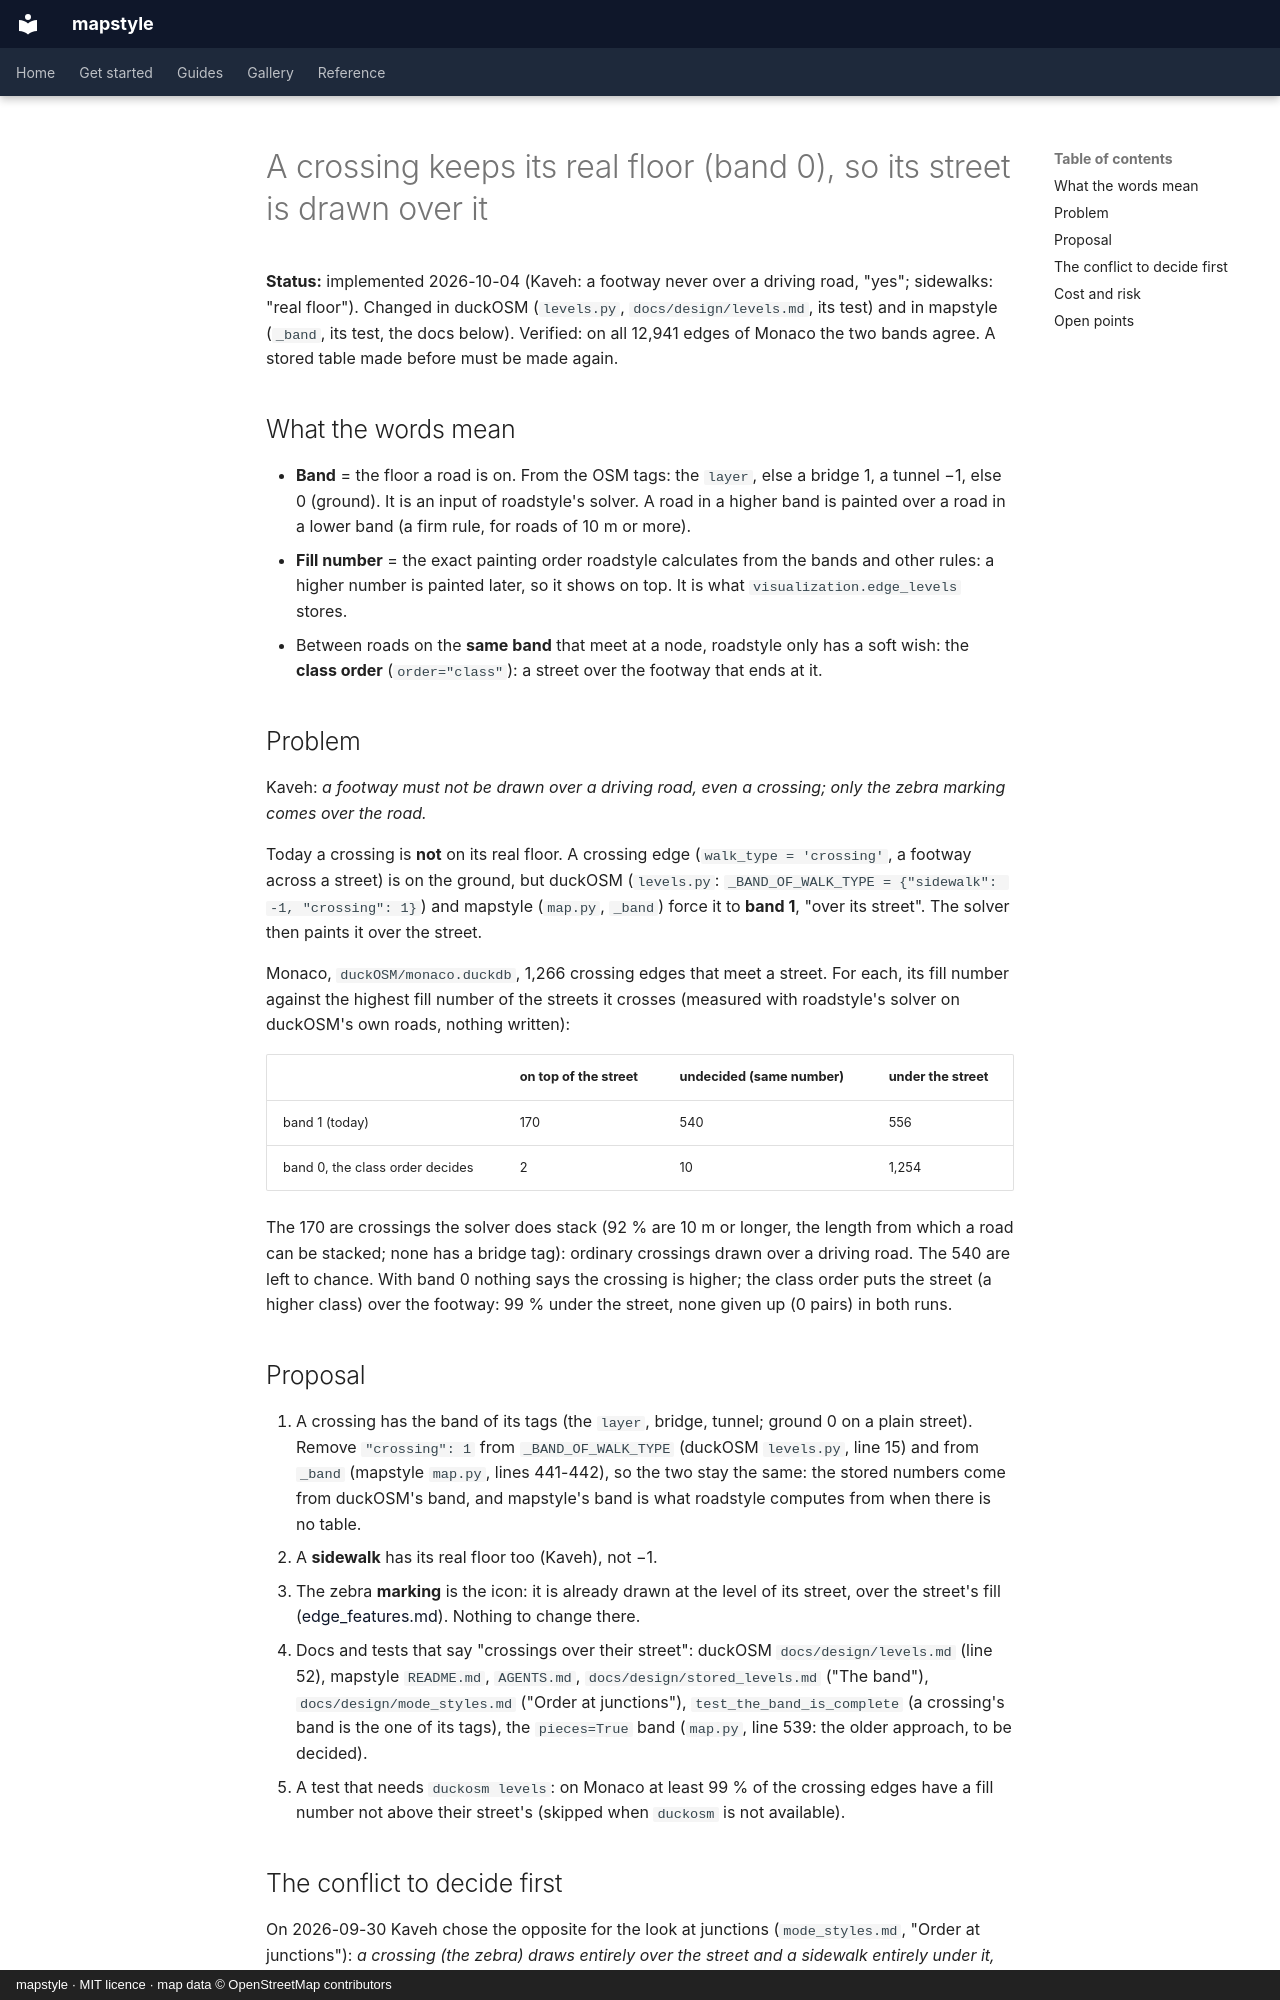

repository: Khoshkhah/mapstyle · page: design/crossing_band/index.html · generator: mkdocs · copyright: mapstyle · MIT licence · map data © OpenStreetMap contributors

# A crossing keeps its real floor (band 0), so its street is drawn over it

**Status:** implemented 2026-10-04 (Kaveh: a footway never over a driving road, "yes"; sidewalks: "real floor"). Changed in duckOSM (`levels.py`, `docs/design/levels.md`, its test) and in
mapstyle (`_band`, its test, the docs below). Verified: on all 12,941 edges of Monaco the two bands agree. A stored table made before must be made again.

## What the words mean

- **Band** = the floor a road is on. From the OSM tags: the `layer`, else a bridge 1, a tunnel −1, else 0 (ground). It is an input of roadstyle's solver.
  A road in a higher band is painted over a road in a lower band (a firm rule, for roads of 10 m or more).
- **Fill number** = the exact painting order roadstyle calculates from the bands and other rules: a higher number is painted later, so it shows on top. It is what
  `visualization.edge_levels` stores.
- Between roads on the **same band** that meet at a node, roadstyle only has a soft wish: the **class order** (`order="class"`): a street over the footway that ends at it.

## Problem

Kaveh: *a footway must not be drawn over a driving road, even a crossing; only the zebra marking comes over the road.*

Today a crossing is **not** on its real floor. A crossing edge (`walk_type = 'crossing'`, a footway across a street) is on the ground, but duckOSM (`levels.py`:
`_BAND_OF_WALK_TYPE = {"sidewalk": -1, "crossing": 1}`) and mapstyle (`map.py`, `_band`) force it to **band 1**, "over its street". The solver then paints it over the street.

Monaco, `duckOSM/monaco.duckdb`, 1,266 crossing edges that meet a street. For each, its fill number against the highest fill number of the streets it crosses
(measured with roadstyle's solver on duckOSM's own roads, nothing written):

| | on top of the street | undecided (same number) | under the street |
|---|---|---|---|
| band 1 (today) | 170 | 540 | 556 |
| band 0, the class order decides | 2 | 10 | 1,254 |

The 170 are crossings the solver does stack (92 % are 10 m or longer, the length from which a road can be stacked; none has a bridge tag): ordinary crossings drawn over a driving road. The 540 are left to chance.
With band 0 nothing says the crossing is higher; the class order puts the street (a higher class) over the footway: 99 % under the street, none given up (0 pairs) in both runs.

## Proposal

1. A crossing has the band of its tags (the `layer`, bridge, tunnel; ground 0 on a plain street). Remove `"crossing": 1` from `_BAND_OF_WALK_TYPE` (duckOSM `levels.py`, line 15) and from `_band`
   (mapstyle `map.py`, lines 441-442), so the two stay the same: the stored numbers come from duckOSM's band, and mapstyle's band is what roadstyle computes from when there is no table.
2. A **sidewalk** has its real floor too (Kaveh), not −1.
3. The zebra **marking** is the icon: it is already drawn at the level of its street, over the street's fill ([edge_features.md](edge_features.md)). Nothing to change there.
4. Docs and tests that say "crossings over their street": duckOSM `docs/design/levels.md` (line 52), mapstyle `README.md`, `AGENTS.md`, `docs/design/stored_levels.md` ("The band"), `docs/design/mode_styles.md`
   ("Order at junctions"), `test_the_band_is_complete` (a crossing's band is the one of its tags), the `pieces=True` band (`map.py`, line 539: the older approach, to be decided).
5. A test that needs `duckosm levels`: on Monaco at least 99 % of the crossing edges have a fill number not above their street's (skipped when `duckosm` is not available).
